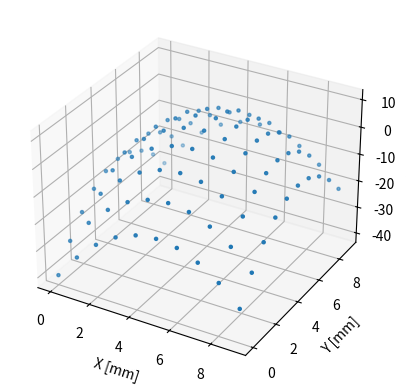
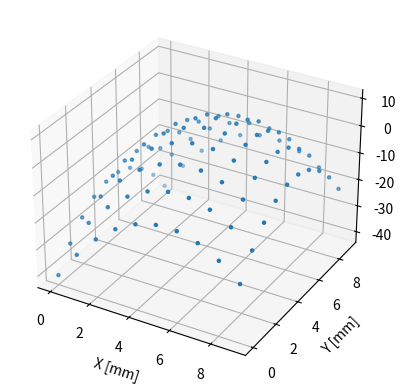
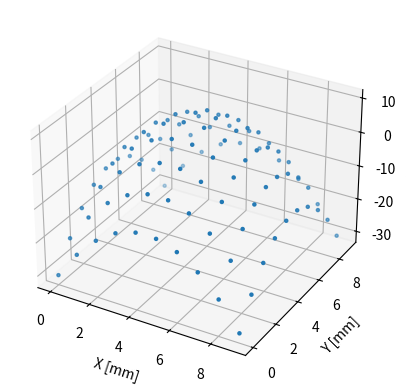
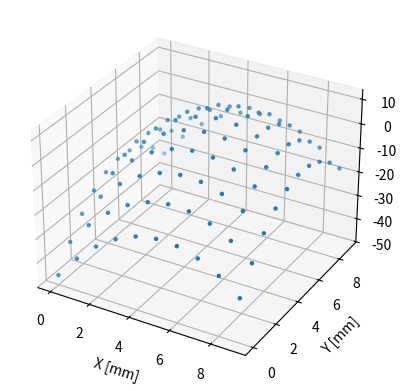
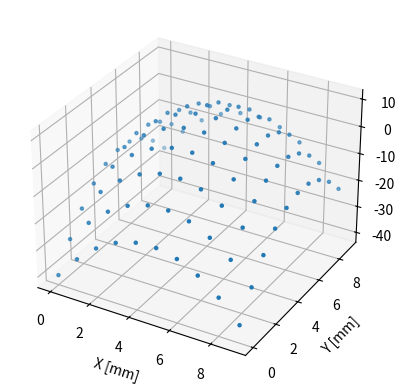
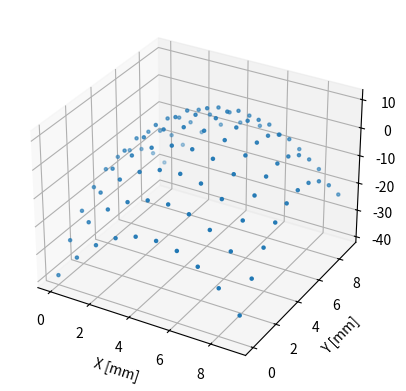

Write Python code to recreate these figures, in order.
"""
% Find sub-sample location of a global peak within 2D-matrix by applying 
% two dimensional polynomial fit & extremum detection. 
%
% Sample usage: 
% >> M = exp(-((1:30) - 19.5).^2/(2*5^2)); % gauss: center=19.5; sigma=5
% >> P = peakfit2d(M'*M);                  % find peak in 2D-gauss
% >> disp(P);
%   19.5050   19.5050
%
% Algebraic solution derived with the following steps:
%
% 0.) Define Approximation-Function: 
%
%     F(x,y) => z = a*x^2+b*x*y+c*x+d+e*y^2+f*y
%
% 1.) Formulate equation for sum of squared differences with
%
%     x=-1:1,y=-1:1,z=Z(x,y)
%
%     SSD = [ a*(-1)^2+b*(-1)*(-1)+c*(-1)+d+e*(-1)^2+f*(-1) - Z(-1,-1) ]^2 + ...
%              ...
%             a*(+1)^2+b*(+1)*(+1)+c*(+1)+d+e*(+1)^2+f*(+1) - Z(-1,-1) ]^2
%        
% 2.) Differentiate SSD towards each parameter
%
%     dSSD / da = ...
%              ...
%     dSSD / df = ...
%
% 3.) Solve linear system to get [a..f]
%
% 4.) Differentiate F towards x and y and solve linear system for x & y
%
%     dF(x,y) / dx = a*... = 0 !
%     dF(x,y) / dy = b*... = 0 !
"""

import numpy as np
import matplotlib.pyplot as plt

def peak_fit_2d(Z):
    """
    Finds the sub-pixel location of a global peak within a 2D matrix using a polynomial fit.

    Args:
        Z: The input 2D matrix.

    Returns:
        A tuple (yp, xp) representing the sub-pixel peak location.
    """

    sZ = Z.shape
    if np.min(sZ) < 2:
        print('Wrong matrix size. Input matrix should be numerical MxN type.')
        return (0, 0)

    # Find global maximum and extract 9-point neighborhood
    v, p = np.max(Z), np.argmax(Z)
    yp, xp = np.unravel_index(p, sZ)

    if yp == 0 or yp == sZ[0] - 1 or xp == 0 or xp == sZ[1] - 1:
        print('Maximum position at matrix border. No subsample approximation possible.')
        return (yp, xp)

    K = Z[yp - 1:yp + 2, xp - 1:xp + 2]

    # Approximate polynomial parameters
    a = (K[1, 0] + K[0, 0] - 2 * K[0, 1] + K[0, 2] - 2 * K[2, 1] - 2 * K[1, 1] + K[1, 2] + K[2, 0] + K[2, 2])
    b = (K[2, 2] + K[0, 0] - K[0, 2] - K[2, 0])
    c = (-K[0, 0] + K[0, 2] - K[1, 0] + K[1, 2] - K[2, 0] + K[2, 2])
    e = (-2 * K[1, 0] + K[0, 0] + K[0, 1] + K[0, 2] + K[2, 1] - 2 * K[1, 1] - 2 * K[1, 2] + K[2, 0] + K[2, 2])
    f = (-K[0, 0] - K[0, 1] - K[0, 2] + K[2, 0] + K[2, 1] + K[2, 2])

    # Calculate sub-pixel shift
    dn =(16 * e * a - 9 * b**2)
    ys = (6 * b * c - 8 * a * f) / dn
    xs = (6 * b * f - 8 * e * c) / dn

    return xs + xp, ys + yp 

def create_zdata(dx = 0.125, dy = 0.125):
    "create 2D data"
    w, h     = 10, 10
    x,y      = np.meshgrid(np.arange(w),np.arange(h))   
    x,y      = x + dx, y + dy
    #z        = w - (np.abs(x - w/2) + np.abs(y - h/2))  # less slope
    z        = w - (np.abs(x - w/2)**2 + np.abs(y - h/2)**2)  # less slope
    #z        = w - (np.abs(x - w/2)**4 + np.abs(y - h/2)**4) 
    return z

def show_3d(z):
    "show 3d data"
    fig = plt.figure()
    ax = fig.add_subplot(projection='3d')

    w, h     = z.shape
    x,y      = np.meshgrid(np.arange(w),np.arange(h))      
    ax.scatter(x, y, z, marker='.')

    ax.set_xlabel('X [mm]')
    ax.set_ylabel('Y [mm]')
    ax.set_zlabel('Z [mm]')
    #ax.set_aspect('equal', 'box')
    plt.show() #block=False)        


if __name__ == '__main__':
    
    shifts   = [(0,0),(-0.5, 0.5), (0.5, 0.5), (-0.3, -0.3), (0.333, -0.333), (0.145, -0.0)]
    for shift in shifts:
        xs, ys   = shift
        z        = create_zdata(xs, ys)
        xp, yp   = peak_fit_2d(z)
        print(xs, ys, xp, yp)

        show_3d(z)
   